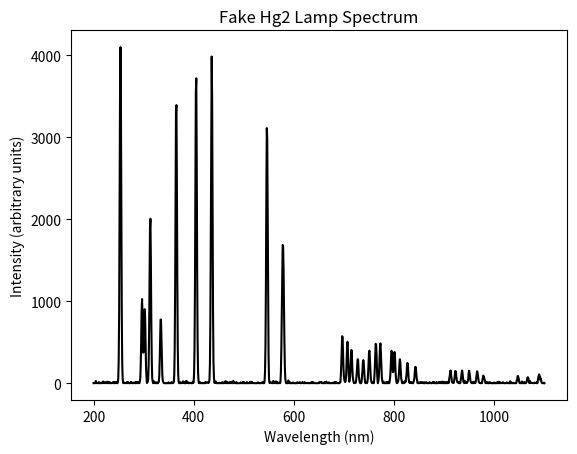

Recreate this plot in Python.
"""
Lines from the Ocean Hg2 lamp

This module also contains a function to create a fake spectrum.

"""
import numpy as np

# https://physics.nist.gov/PhysRefData/ASD/lines_form.html
# https://www.oceanoptics.com/wp-content/uploads/2024/07/Wavelength-Calibration-Products-v1.0_0724.pdf
# Fake spectrum for demonstration
# Dictionary of Hg/Ar lamp spectral lines (NIST reference),
# extended up to ~1100 nm for Ar lines.
hg2_lines = {
    # Mercury (Hg) lines
    "Hg01": 253.65200,
    "Hg02": 296.72840,
    "Hg03": 302.15060,
    "Hg04": 313.15560,
    "Hg05": 334.14820,
    "Hg06": 365.01520,
    "Hg07": 404.65650,
    "Hg08": 435.83430,
    "Hg09": 546.07350,
    "Hg10": 576.95980,
    "Hg11": 579.06630,

    # Argon (Ar) lines
    "Ar01":  696.54310,
    "Ar02":  706.72180,
    "Ar03":  714.70420,
    "Ar04":  727.29360,
    "Ar05":  738.39800,
    "Ar06":  750.38690,
    "Ar07":  763.51100,
    "Ar08":  772.37610,
    "Ar09":  794.81760,
    "Ar10":  800.61580,
    "Ar11":  811.53110,
    "Ar12":  826.45180,
    "Ar13":  842.46480,
    "Ar14":  912.29670,
    "Ar15":  922.44990,
    "Ar16":  935.42200,
    "Ar17":  949.74290,
    "Ar18":  965.77860,
    "Ar19":  978.45100,
    "Ar20": 1047.00000,
    "Ar21": 1066.66000,
    "Ar22": 1088.46000,
    "Ar23": 1090.65000,
}

# Approximate relative intensities (peak heights). Actual values
# depend on lamp conditions and spectrometer setup; use these
# as a rough guide only.
hg2_line_strengths = {
    # Mercury lines
    "Hg01": 4096,  # Often the strongest Hg line near 254 nm
    "Hg02": 1024,
    "Hg03":  900,
    "Hg04": 2048,
    "Hg05":  800,
    "Hg06": 3500,
    "Hg07": 3800,
    "Hg08": 4000,
    "Hg09": 3200,
    "Hg10": 1200,
    "Hg11": 1000,

    # Argon lines
    "Ar01":  600,
    "Ar02":  500,
    "Ar03":  400,
    "Ar04":  300,
    "Ar05":  300,
    "Ar06":  400,
    "Ar07":  500,
    "Ar08":  500,
    "Ar09":  400,
    "Ar10":  400,
    "Ar11":  300,
    "Ar12":  250,
    "Ar13":  200,
    "Ar14":  150,
    "Ar15":  150,
    "Ar16":  150,
    "Ar17":  150,
    "Ar18":  150,
    "Ar19":  100,
    "Ar20":   80,
    "Ar21":   80,
    "Ar22":   70,
    "Ar23":   70,
}


def create_fake_hg2_spectrum(
    wavemin=200.0, 
    wavemax=1100.0, 
    npoints=1024, 
    std_nm=1.5, 
    noise_std=10.0
):
    # 1. Create the wavelength array
    wavelengths = np.linspace(wavemin, wavemax, npoints)
    intensities = np.zeros_like(wavelengths)

    # Now add Gaussian peaks for each line:
    for line_label, amplitude in hg2_line_strengths.items():
        # Get the wavelength center from the parallel dictionary
        line_center = hg2_lines[line_label]  # in nm

        # Create a Gaussian profile
        # Gauss = amplitude * exp( - (x - center)^2 / (2 * sigma^2) )
        intensities += amplitude * np.exp(
            -0.5 * ((wavelengths - line_center) / std_nm)**2
        )

    # 3. Add random noise (baseline)
    #    We'll add a baseline offset of 0 plus some random normal noise with std = noise_std
    noise = np.random.normal(loc=0.0, scale=noise_std, size=len(wavelengths))
    intensities += noise

    # Ensure no negative intensities if that matters
    intensities = np.clip(intensities, 0, None)

    return wavelengths, intensities

if __name__ == "__main__":
    wav, spec = create_fake_hg2_spectrum()

    import matplotlib.pyplot as plt
    plt.plot(wav, spec, 'k')
    plt.xlabel("Wavelength (nm)")
    plt.ylabel("Intensity (arbitrary units)")
    plt.title('Fake Hg2 Lamp Spectrum')